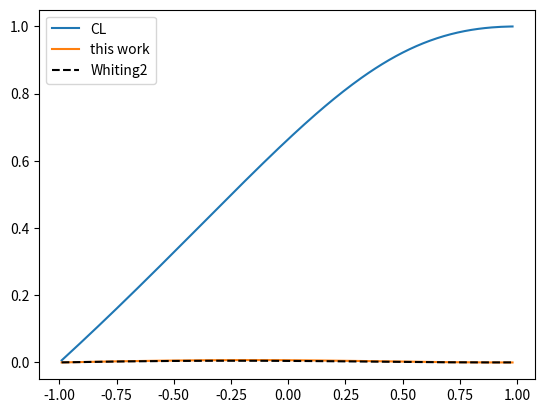

Source code (Python):

import numpy as np
from numpy import sqrt, log, pi, exp, sin
import matplotlib.pyplot as plt
from scipy.special import wofz
from scipy.optimize import minimize, curve_fit

def G(x, wG):
    sigma = wG / (2*sqrt(2*log(2)))
    return 1/(sigma*sqrt(2*pi)) * exp(-x**2/(2*sigma**2))

def L(x, wL):
    gamma = wL / 2
    return gamma / (pi*(x**2 + gamma**2))

def V(x, wG, wL):
    gamma = wL / 2
    sigma = wG / (2*sqrt(2*log(2)))
    z = (x + 1j*gamma) / (sigma*sqrt(2))
    return wofz(z).real / (sigma*sqrt(2*pi))

def V_d(x, d):
    gamma = (1 + d) / 4
    sigma = (1 - d) / (4 * sqrt(2*log(2)))
    z = (x + 1j*gamma) / (sigma * sqrt(2))
    return wofz(z).real / (sigma * sqrt(2*pi))

def V_1(x, d):
    R = get_R(d)
    wG = (1 - d)/(2*R)
    wL = (1 + d)/(2*R)
    return V(x, wG, wL)
    
def get_R(d, R0=None):
    if R0 is None:
        R0 = sqrt((1 + d**2) / 2)
        
    def FWHM_finder(x,d):
        return (V_d(x, d) / V_d(0, d) - 0.5)**2
    
    R = 2*np.abs(minimize(FWHM_finder, R0, d, method='Powell').x[0])
    
    return R

def approx_R(d):
    alpha = 0.18121
    beta = 0.023665*exp(0.6*d) + 0.00418*exp(-1.9*d)
    R = 1 - alpha*(1 - d**2) - beta*sin(pi*d)
    return R

def approx_V(v, wG, wL):
    d = (wL - wG) / (wL + wG)
    wV = approx_R(d) * (wL + wG)
    x = v / wV
    wL_V = wL / wV

    Iw0 = 1 / (wV * (1.065 + 0.447 * wL_V + 0.058 * wL_V**2))
    Iw1 = ((1 - wL_V) * np.exp(-2.772 * x**2) + wL_V * 1 / (1 + 4 * x**2)) * Iw0
    Iw2 = Iw1 + Iw0*0.016*(1-wL_V)*wL_V*(np.exp(-0.4*x**2.25)-10/(10+x**2.25))
    return Iw2


dd = 0.01
d_arr = np.arange(dd - 1, 1 - dd, dd)

dv = 0.01
v_max = 10.0
v_arr = np.arange(0,v_max,dv)

CL_list = []
wG_list = []
wL_list = []
err_list = []
errW_list = []

##def fitfun(x, CL_fit, wG_fit, wL_fit):
##    return (1-CL_fit) * G(x, wG_fit) + CL_fit * L(x, wL_fit)

def fitfun(x, CL_fit):#, wG_fit, wL_fit):
    return (1-CL_fit) * G(x, 1.0) + CL_fit * L(x, 1.0)


popt = (0.1)#, 0.9, 0.1)
for d in d_arr:
    R = get_R(d)
    wG = (1 - d)/(2*R)
    wL = (1 + d)/(2*R)
    I = V(v_arr, wG, wL)
    
    popt, pcov = curve_fit(fitfun, v_arr, I, p0=popt)
    CL_list.append(popt[0])
##    wG_list.append(popt[1])
##    wL_list.append(popt[2])
    err = np.sum(np.abs(I - fitfun(v_arr, *popt)))*dv
    err_list.append(err)

    errW = np.sum(np.abs(I - approx_V(v_arr, wG, wL)))*dv
    errW_list.append(errW)

##    plt.title('d = {:.2f}'.format(d))
##    plt.xlim(0.0, 5.0)
##    plt.ylim(-0.006,0.011)
##    plt.axhline(0,c='k')
####    plt.plot(v_arr, I)
####    plt.plot(v_arr, fitfun(v_arr, *popt), 'k--')
##    plt.plot(v_arr, I - fitfun(v_arr, *popt))
##    plt.plot(v_arr, I - approx_V(v_arr, wG, wL))
##    plt.show()

##plt.plot(d_arr, err_list)
CL_arr = np.array(CL_list)
##wG_arr = np.array(wG_list)
##wL_arr = np.array(wL_list)

plt.plot(d_arr, CL_arr, label='CL')
plt.plot(d_arr, err_list, label='this work')
plt.plot(d_arr, errW_list, 'k--',label='Whiting2')
##plt.plot(d_arr, wG_arr, label='wG')
##plt.plot(d_arr, wL_arr, label='wL')
##plt.plot(d_arr, approx_R(d_arr), 'k--')
plt.legend()
plt.show()

##
##plt.axhline(0, c='k')
##plt.axvline(0, c='k')
##plt.plot([0,0.5,0.5],[0.5,0.5,0],'k--',lw=1)
##plt.plot(v_arr, G(v_arr, 1.0) / G(0.0, 1.0))
##plt.plot(v_arr, L(v_arr, 1.0) / L(0.0, 1.0))
##plt.plot(v_arr, V_1(v_arr, -0.9999) / V_1(0.0, -0.9999), 'k--')
##plt.show()






    
